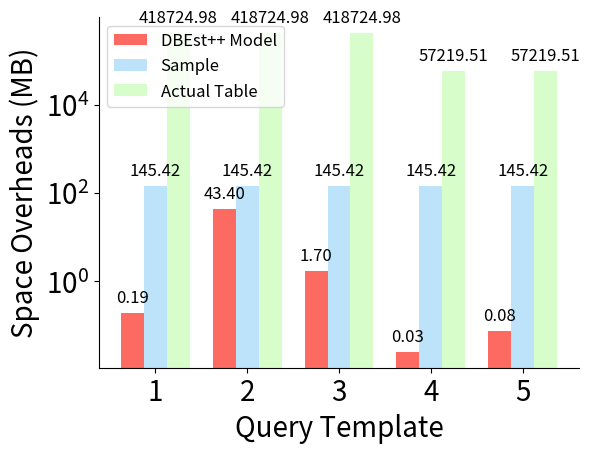

This figure's Python source: (Note: this script raises an exception after producing the figure.)
import matplotlib
import matplotlib._color_data as mcd
import matplotlib.patches as mpatch
import matplotlib.pyplot as plt
import numpy as np
from matplotlib.ticker import FuncFormatter

matplotlib.rcParams['ps.useafm'] = True
matplotlib.rcParams['pdf.use14corefonts'] = True
# matplotlib.rcParams['text.usetex'] = True


overlap = {name for name in mcd.CSS4_COLORS
           if "xkcd:" + name in mcd.XKCD_COLORS}

font_size = 14  # 14
colors = {
    "DBEst_1k": mcd.XKCD_COLORS['xkcd:coral'],
    "DBEst_10k": mcd.XKCD_COLORS['xkcd:orange'],  # blue
    "DBEst_100k": mcd.XKCD_COLORS['xkcd:orangered'],  # green
    "DBEst_1m": mcd.XKCD_COLORS['xkcd:red'],  # yellow
    "BlinkDB_1k": mcd.XKCD_COLORS['xkcd:lightblue'],  # red
    "BlinkDB_10k": mcd.XKCD_COLORS['xkcd:turquoise'],  # red
    "BlinkDB_100k": mcd.XKCD_COLORS['xkcd:teal'],  # cyan
    "BlinkDB_1m": mcd.XKCD_COLORS['xkcd:azure'],  # magenta
    "BlinkDB_5m": mcd.XKCD_COLORS['xkcd:blue'],  # red
    "BlinkDB_26m": mcd.XKCD_COLORS['xkcd:darkblue'],  # red
    "green1":mcd.XKCD_COLORS['xkcd:pale green'],
    "green2":mcd.XKCD_COLORS['xkcd:lime'],
    "green3":mcd.XKCD_COLORS['xkcd:neon green'],
    "lightgreen": mcd.XKCD_COLORS['xkcd:lightgreen'],
    "green": mcd.XKCD_COLORS['xkcd:green'],
    "orange": mcd.XKCD_COLORS['xkcd:orange'],
    "orangered": mcd.XKCD_COLORS['xkcd:orangered'],
    "red": mcd.XKCD_COLORS['xkcd:red'],
}
alpha = {
    "1": 0.1,
    "2": 0.3,
    "3": 0.5,
    "4": 0.7,
    "5": 0.9,
    '6': 1.0
}

def add_value_labels(ax, spacing=5,fontsize=12,b_float=True,b_percent=False):
    """Add labels to the end of each bar in a bar chart.

    Arguments:
        ax (matplotlib.axes.Axes): The matplotlib object containing the axes
            of the plot to annotate.
        spacing (int): The distance between the labels and the bars.
    """
    ax.spines['right'].set_visible(False)
    ax.spines['top'].set_visible(False)

    # For each bar: Place a label
    for rect in ax.patches:
        # Get X and Y placement of label from rect.
        y_value = rect.get_height()
        x_value = rect.get_x() + rect.get_width() / 2

        # Number of points between bar and label. Change to your liking.
        space = spacing
        # Vertical alignment for positive values
        va = 'bottom'

        # If value of bar is negative: Place label below bar
        if y_value < 0:
            # Invert space to place label below
            space *= -1
            # Vertically align label at top
            va = 'top'

        # Use Y value as label and format number with one decimal place

        if b_float:
            if b_percent:
                label = '%.2f%%' % (y_value * 100)
            else:
                label = "{:.2f}".format(y_value)
        else:
            label = "{:d}".format(y_value)

        # Create annotation
        ax.annotate(
            label,                      # Use `label` as label
            (x_value, y_value),         # Place label at end of the bar
            xytext=(0, space),          # Vertically shift label by `space`
            textcoords="offset points", # Interpret `xytext` as offset in points
            ha='center',                # Horizontally center label
            va=va,
            fontsize=fontsize)                      # Vertically align label differently for
                                        # positive and negative values.



def plt_space():
    plt.rcParams.update({'font.size': 20})  # 20
    width = 0.25
    data = [
        [0.191, 43.4,1.7,0.0254, 0.0757],
        [145.42, 145.42, 145.42, 145.42, 145.42],
        [418724.985,418724.985,418724.985, 57219.51,57219.51],
    ]

    X = np.arange(5)

    fig, ax = plt.subplots()

    p1 = plt.bar(
        X + 0.00, data[0], color=colors["DBEst_1k"], width=width, alpha=0.9)
    p2 = plt.bar(
        X + width, data[1], color=colors["BlinkDB_1k"], width=width, alpha=0.5)
    p3 = plt.bar(
        X + 2*width, data[2], color=colors["green1"], width=width, alpha=0.7)

    plt.legend((p1[0], p2[0],p3[0]),  # , p3[0]),#, p4[0],p5[0]),
               ('DBEst++ Model', 'Sample', 'Actual Table' ), loc='upper left', prop={'size': 12})

    plt.xticks(X + 1.0 * width, ("1", '2', '3','4','5'))
    ax.set_ylabel("Space Overheads (MB)")
    ax.set_xlabel("Query Template")
    ax.set_yscale('log')
    # formatter = FuncFormatter(to_percent)
    # ax.yaxis.set_major_formatter(formatter)
    # plt.subplots_adjust(bottom=0.11)
    # plt.subplots_adjust(left=0.12)
    plt.subplots_adjust(bottom=0.15)
    plt.subplots_adjust(left=0.15)

    add_value_labels(ax, b_float=True, b_percent=False, fontsize=12)
    plt.savefig("/home/<user>/Pictures/space.pdf")
    print("figure saved.")

    plt.show()


def plt_response_time():
    plt.rcParams.update({'font.size': 20})
    width = 0.35
    data = [
        [0.1342,0.1060,9.366,0.0311,0.0306 ],
        [3315.239,3322.649,3750.774,526.732,498.802],
        # [0.021001,	0.025905,	0.020196],
    ]

    X = np.arange(5)

    fig, ax = plt.subplots()

    p1 = plt.bar(
        X + 0.00, data[0], color=colors["DBEst_1k"], width=width, alpha=0.9)
    p2 = plt.bar(
        X + width, data[1], color=colors["BlinkDB_1k"], width=width, alpha=0.5)
    # p3 = plt.bar(
    #     X + 2*width, data[2], color=colors["green1"], width=width, alpha=0.7)

    plt.legend((p1[0], p2[0]),  # , p3[0]),#, p4[0],p5[0]),
               ('DBEst++', 'HIVE', ), loc='center right', prop={'size': 12})

    plt.xticks(X +  0.5* width, ("1", '2', '3','4','5'))
    ax.set_ylabel("Response Time (s)")
    ax.set_xlabel("Query Template")
    ax.set_yscale('log')
    # formatter = FuncFormatter(to_percent)
    # ax.yaxis.set_major_formatter(formatter)
    # plt.subplots_adjust(bottom=0.11)
    # plt.subplots_adjust(left=0.12)
    plt.subplots_adjust(bottom=0.15)
    plt.subplots_adjust(left=0.18)

    add_value_labels(ax, b_float=True, b_percent=False, fontsize=12)
    plt.savefig("/home/<user>/Pictures/response.pdf")
    print("figure saved.")

    plt.show()

if __name__=="__main__":
    plt_space()
    plt_response_time()